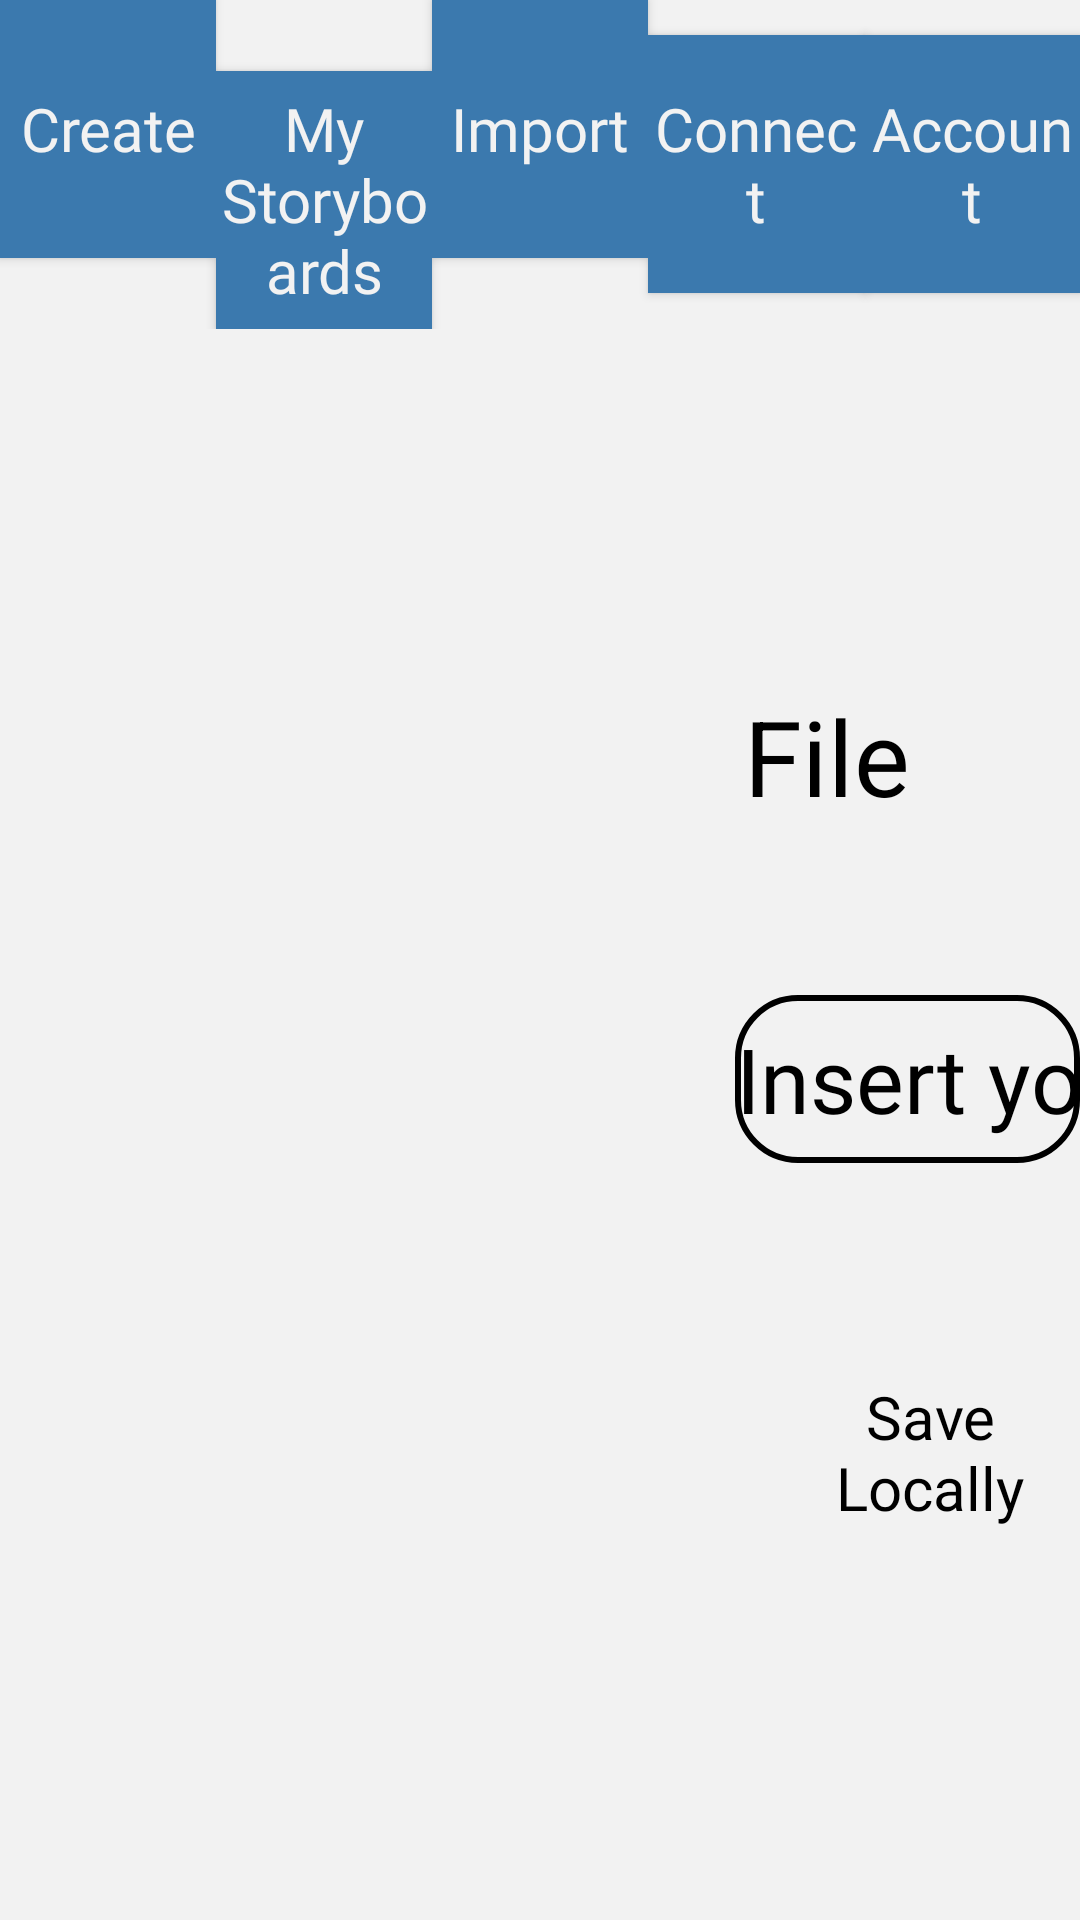

Layout XML and referenced resources for this Android screen:
<!-- AndroidManifest.xml: application theme Theme.AppCompat.NoActionBar -->
<!-- res/layout/activity_create_storyboard_save.xml -->
<?xml version="1.0" encoding="utf-8"?>
<LinearLayout xmlns:android="http://schemas.android.com/apk/res/android"
    xmlns:tools="http://schemas.android.com/tools"
    android:layout_width="match_parent"
    android:layout_height="match_parent"
    android:background="@color/background"
    android:orientation="vertical"
    tools:context=".create.CreateStoryBoardSave">

    <include
        android:id="@+id/top_bar"
        android:layout_width="match_parent"
        android:layout_height="wrap_content"
        layout="@layout/activity_top_bar"/>

    <RelativeLayout
        android:layout_width="match_parent"
        android:layout_height="match_parent">

        <TextView
            android:id="@+id/file_name"
            android:layout_width="300dp"
            android:layout_height="46dp"
            android:layout_alignParentStart="true"
            android:layout_alignParentTop="true"
            android:layout_marginStart="248dp"
            android:layout_marginTop="119dp"
            android:gravity="top"
            android:text="@string/file_name"
            android:textColor="@color/textColorClick"
            android:textSize="@dimen/simple_cms"
            />

        <EditText
            android:id="@+id/insert_file_name"
            android:layout_width="740dp"
            android:layout_height="56dp"
            android:layout_alignParentStart="true"
            android:layout_alignParentTop="true"
            android:layout_marginStart="245dp"
            android:layout_marginTop="222dp"
            android:autofillHints="@string/example_name"
            android:background="@drawable/rectangle_insert_url"
            android:fontFamily="@font/roboto_thin"
            android:hint="@string/example_name"
            android:inputType="text"
            android:maxLength="50"
            android:textAlignment="center"
            android:textColorHint="@color/textColorClick"
            android:textSize="@dimen/hint_text_font_size" />

        <Button
            android:id="@+id/save_locally"
            android:layout_width="346dp"
            android:layout_height="wrap_content"
            android:layout_alignParentStart="true"
            android:layout_alignParentTop="true"
            android:layout_gravity="center_horizontal"
            android:layout_marginStart="260dp"
            android:layout_marginTop="349dp"
            android:background="@drawable/button_primary"
            android:fontFamily="@font/roboto_light"
            android:text="@string/save_locally"
            android:textAllCaps="false"
            android:textColor="@color/textColorClick"
            android:textSize="@dimen/primary_text_font_size"/>

        <Button
            android:id="@+id/save_google_drive"
            android:layout_width="322dp"
            android:layout_height="wrap_content"
            android:layout_alignParentStart="true"
            android:layout_alignParentTop="true"
            android:layout_gravity="center_horizontal"
            android:layout_marginStart="656dp"
            android:layout_marginTop="351dp"
            android:layout_marginEnd="656dp"
            android:layout_marginBottom="656dp"
            android:background="@drawable/button_primary"
            android:fontFamily="@font/roboto_light"
            android:text="@string/save_google_drive"
            android:textAllCaps="false"
            android:textColor="@color/textColorClick"
            android:textSize="@dimen/primary_text_font_size"/>

        <Button
            android:id="@+id/butt_delete"
            android:layout_width="202dp"
            android:layout_height="wrap_content"
            android:layout_alignParentStart="true"
            android:layout_alignParentTop="true"
            android:layout_marginStart="772dp"
            android:layout_marginTop="468dp"
            android:background="@drawable/button_secondary"
            android:fontFamily="@font/roboto_light"
            android:text="@string/button_cancel"
            android:textAllCaps="false"
            android:textColor="@color/textColorClick"
            android:textSize="@dimen/primary_text_font_size"/>


    </RelativeLayout>

</LinearLayout>
<!-- res/layout/activity_top_bar.xml (included above) -->
<?xml version="1.0" encoding="utf-8"?>
<androidx.constraintlayout.widget.ConstraintLayout xmlns:android="http://schemas.android.com/apk/res/android"
    xmlns:app="http://schemas.android.com/apk/res-auto"
    xmlns:tools="http://schemas.android.com/tools"
    android:id="@+id/linearLayout2"
    android:layout_width="match_parent"
    android:layout_height="match_parent"
    android:background="@color/background"
    tools:context=".top_bar.TobBarActivity">

    <Button
        android:id="@+id/butt_create_menu"
        android:layout_width="0dp"
        android:layout_height="86dp"
        android:background="@color/colorPrimary"
        android:fontFamily="@font/roboto"
        android:onClick="buttCreateMenu"
        android:text="@string/menu_create"
        android:textAllCaps="false"
        android:textColor="@color/textColorPrimary"
        android:textSize="@dimen/primary_text_font_size"
        app:layout_constraintBaseline_toBaselineOf="@+id/butt_my_storyboards_menu"
        app:layout_constraintEnd_toStartOf="@+id/butt_my_storyboards_menu"
        app:layout_constraintStart_toStartOf="parent"
        tools:ignore="ButtonStyle" />

    <Button
        android:id="@+id/butt_my_storyboards_menu"
        android:layout_width="0dp"
        android:layout_height="86dp"
        android:background="@color/colorPrimary"
        android:fontFamily="@font/roboto"
        android:onClick="buttMyStoryboardsMenu"
        android:text="@string/menu_my_storyboards"
        android:textAllCaps="false"
        android:textColor="@color/textColorPrimary"
        android:textSize="@dimen/primary_text_font_size"
        app:layout_constraintEnd_toStartOf="@+id/butt_import_google_drive"
        app:layout_constraintStart_toEndOf="@+id/butt_create_menu"
        app:layout_constraintTop_toTopOf="parent"
        tools:ignore="ButtonStyle" />

    <Button
        android:id="@+id/butt_import_google_drive"
        android:layout_width="0dp"
        android:layout_height="86dp"
        android:background="@color/colorPrimary"
        android:fontFamily="@font/roboto"
        android:onClick="buttImportGoogleDrive"
        android:text="@string/menu_import_file"
        android:textAllCaps="false"
        android:textColor="@color/textColorPrimary"
        android:textSize="@dimen/primary_text_font_size"
        app:layout_constraintBaseline_toBaselineOf="@+id/butt_my_storyboards_menu"
        app:layout_constraintEnd_toStartOf="@+id/butt_connect_menu"
        app:layout_constraintStart_toEndOf="@+id/butt_my_storyboards_menu"
        tools:ignore="ButtonStyle" />

    <Button
        android:id="@+id/butt_connect_menu"
        android:layout_width="0dp"
        android:layout_height="86dp"
        android:background="@color/colorPrimary"
        android:fontFamily="@font/roboto"
        android:onClick="buttConnectMenu"
        android:text="@string/menu_connect"
        android:textAllCaps="false"
        android:textColor="@color/textColorPrimary"
        android:textSize="@dimen/primary_text_font_size"
        app:layout_constraintBaseline_toBaselineOf="@+id/butt_import_google_drive"
        app:layout_constraintEnd_toStartOf="@+id/butt_account"
        app:layout_constraintStart_toEndOf="@+id/butt_import_google_drive"
        tools:ignore="ButtonStyle" />

    <Button
        android:id="@+id/butt_account"
        android:layout_width="0dp"
        android:layout_height="86dp"
        android:background="@color/colorPrimary"
        android:fontFamily="@font/roboto"
        android:onClick="buttAccount"
        android:text="@string/menu_account"
        android:textAllCaps="false"
        android:textColor="@color/textColorPrimary"
        android:textSize="@dimen/primary_text_font_size"
        app:layout_constraintBaseline_toBaselineOf="@+id/butt_connect_menu"
        app:layout_constraintEnd_toEndOf="parent"
        app:layout_constraintStart_toEndOf="@+id/butt_connect_menu"
        tools:ignore="ButtonStyle" />

</androidx.constraintlayout.widget.ConstraintLayout>
<!-- resources referenced by this layout -->
<resources>
  <color name="background">#F2F2F2</color>
  <color name="colorPrimary">#3B79AE</color>
  <color name="textColorClick">#000000</color>
  <color name="textColorPrimary">#F2F2F2</color>
  <dimen name="hint_text_font_size">30sp</dimen>
  <dimen name="primary_text_font_size">20sp</dimen>
  <dimen name="simple_cms">35sp</dimen>
  <!-- drawable rectangle_insert_url (drawable) -->
  <?xml version="1.0" encoding="utf-8"?>
  <selector xmlns:android="http://schemas.android.com/apk/res/android">
      <item>
          <shape android:shape="rectangle">
              <solid android:color="@android:color/transparent" />
              <stroke android:width="2dp" android:color="@color/textColor" />
              <corners android:radius="20dp" />
          </shape>
      </item>
  </selector>
  <string name="button_cancel">Cancel</string>
  <string name="example_name">Insert your file name</string>
  <string name="file_name">File Name</string>
  <string name="menu_account">Account</string>
  <string name="menu_connect">Connect</string>
  <string name="menu_create">Create</string>
  <string name="menu_import_file">Import</string>
  <string name="menu_my_storyboards">My Storyboards</string>
  <string name="save_google_drive">Save on Google Drive</string>
  <string name="save_locally">Save Locally</string>
</resources>
